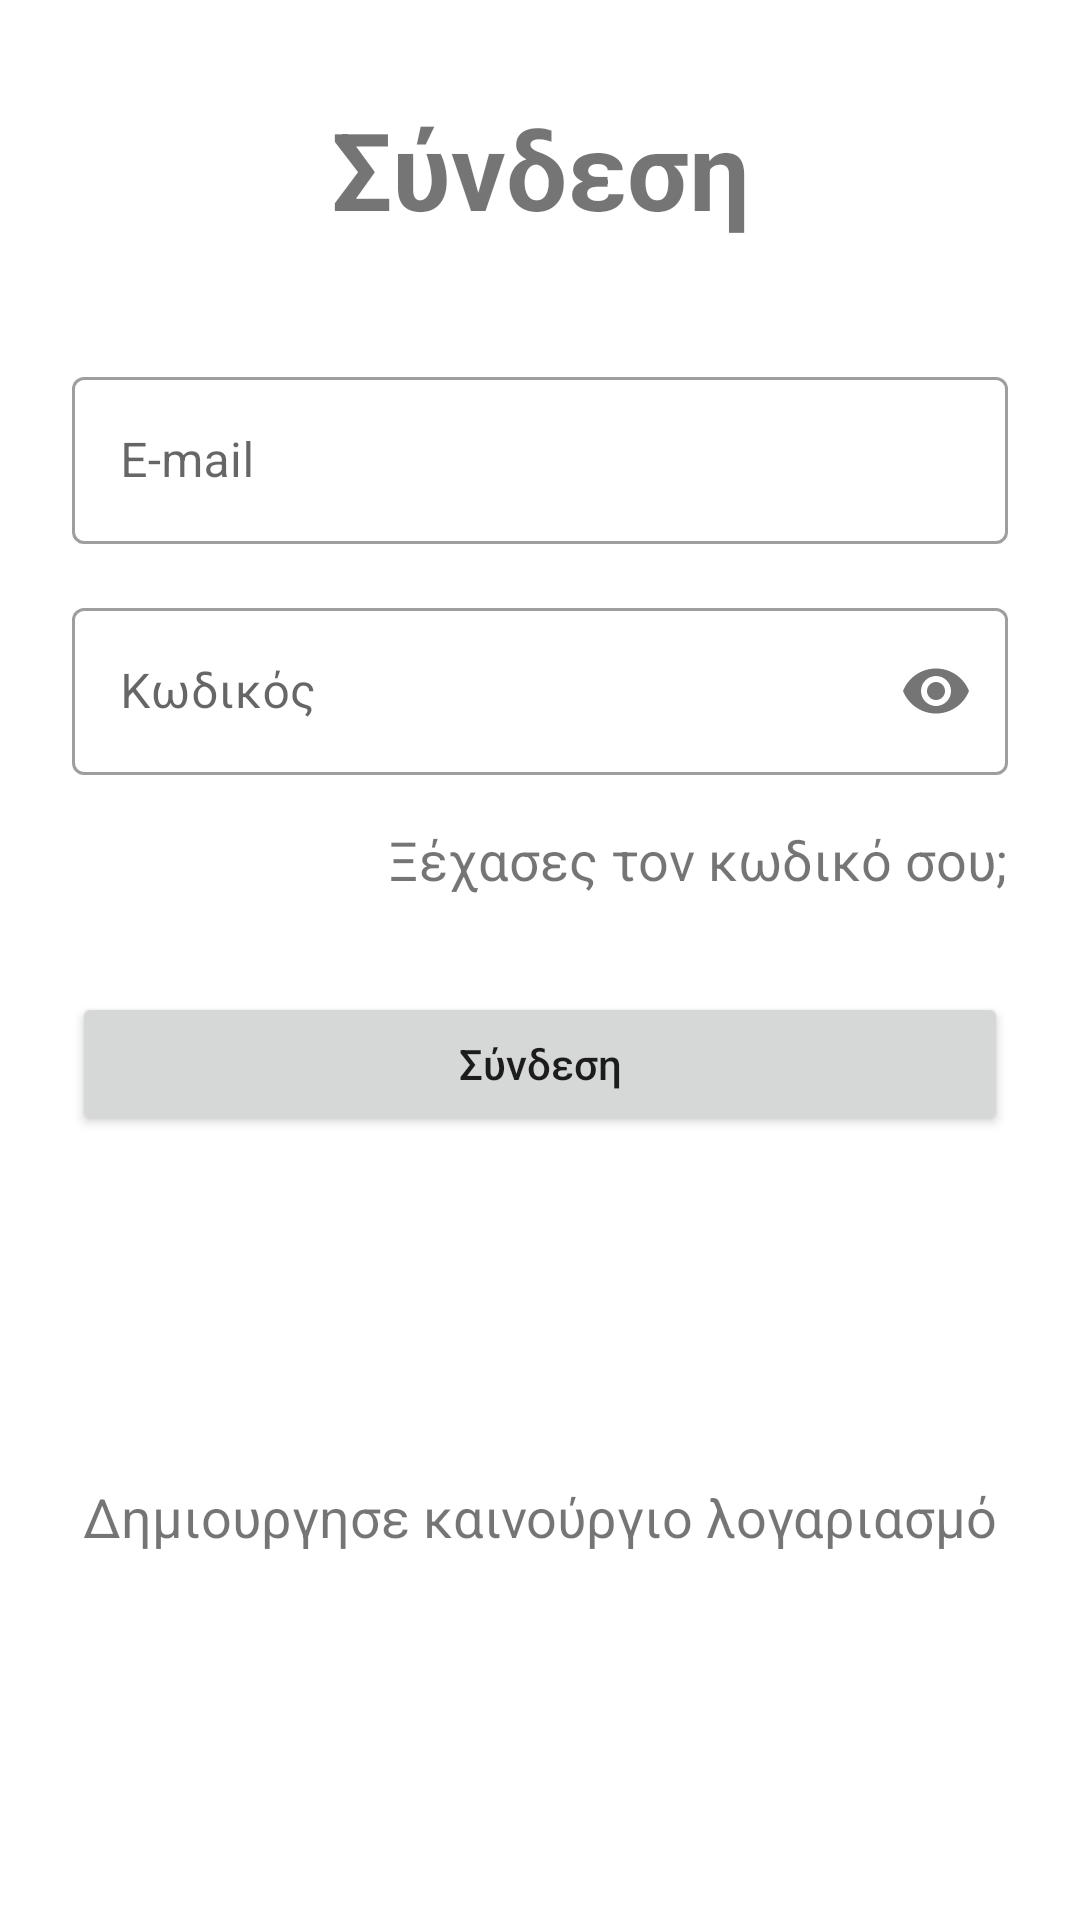

This screen was rendered from an Android layout file. Write that file and the resources it references.
<!-- AndroidManifest.xml: application theme Theme.InDaHouse -->
<!-- res/layout/activity_login.xml -->
<?xml version="1.0" encoding="utf-8"?>
<androidx.constraintlayout.widget.ConstraintLayout xmlns:android="http://schemas.android.com/apk/res/android"
    xmlns:app="http://schemas.android.com/apk/res-auto"
    xmlns:tools="http://schemas.android.com/tools"
    android:layout_width="match_parent"
    android:layout_height="match_parent"
    tools:context=".LoginActivity">

    <androidx.constraintlayout.widget.ConstraintLayout
        android:layout_width="match_parent"
        android:layout_height="match_parent"
        android:layout_gravity="center">

        <TextView
            android:id="@+id/textView"
            android:layout_width="wrap_content"
            android:layout_height="wrap_content"
            android:layout_marginTop="32dp"
            android:text="@string/login_label"
            android:textSize="36sp"
            android:textStyle="bold"
            app:layout_constraintBottom_toBottomOf="parent"
            app:layout_constraintEnd_toEndOf="parent"
            app:layout_constraintStart_toStartOf="parent"
            app:layout_constraintTop_toTopOf="parent"
            app:layout_constraintVertical_bias="0.0" />

        <com.google.android.material.textfield.TextInputLayout
            android:id="@+id/inputEmail"
            style="@style/Widget.MaterialComponents.TextInputLayout.OutlinedBox"
            android:layout_width="match_parent"
            android:layout_height="wrap_content"
            android:layout_marginStart="24dp"
            android:layout_marginTop="40dp"
            android:layout_marginEnd="24dp"
            app:layout_constraintEnd_toEndOf="parent"
            app:layout_constraintStart_toStartOf="parent"
            app:layout_constraintTop_toBottomOf="@+id/textView">

            <com.google.android.material.textfield.TextInputEditText
                android:layout_width="match_parent"
                android:layout_height="wrap_content"
                android:hint="@string/input_email_hint"
                android:inputType="textEmailAddress"
                android:imeOptions="flagNoExtractUi"/>
        </com.google.android.material.textfield.TextInputLayout>

        <com.google.android.material.textfield.TextInputLayout
            android:id="@+id/inputPassword"
            style="@style/Widget.MaterialComponents.TextInputLayout.OutlinedBox"
            android:layout_width="match_parent"
            android:layout_height="wrap_content"
            android:layout_marginStart="24dp"
            android:layout_marginTop="16dp"
            android:layout_marginEnd="24dp"
            app:passwordToggleEnabled="true"
            app:layout_constraintEnd_toEndOf="parent"
            app:layout_constraintStart_toStartOf="parent"
            app:layout_constraintTop_toBottomOf="@+id/inputEmail">

            <com.google.android.material.textfield.TextInputEditText
                android:layout_width="match_parent"
                android:layout_height="wrap_content"
                android:hint="@string/input_password_hint"
                android:inputType="textPassword"
                android:imeOptions="flagNoExtractUi" />
        </com.google.android.material.textfield.TextInputLayout>

        <TextView
            android:id="@+id/forgotPassword"
            android:layout_width="wrap_content"
            android:layout_height="wrap_content"
            android:layout_marginTop="16dp"
            android:text="@string/forgot_password_label"
            android:textSize="18sp"
            app:layout_constraintEnd_toEndOf="@+id/inputPassword"
            app:layout_constraintTop_toBottomOf="@+id/inputPassword" />

        <Button
            android:id="@+id/btnLogin"
            android:layout_width="0dp"
            android:layout_height="wrap_content"
            android:layout_marginTop="32dp"
            android:text="@string/login_button_label"
            android:textAllCaps="false"
            app:layout_constraintEnd_toEndOf="@+id/forgotPassword"
            app:layout_constraintHorizontal_bias="0.0"
            app:layout_constraintStart_toStartOf="@+id/inputPassword"
            app:layout_constraintTop_toBottomOf="@+id/forgotPassword" />

        <TextView
            android:id="@+id/createNewAccount"
            android:layout_width="wrap_content"
            android:layout_height="wrap_content"
            android:layout_marginTop="16dp"
            android:layout_marginBottom="24dp"
            android:text="@string/create_new_account_label"
            android:textSize="18sp"
            app:layout_constraintBottom_toBottomOf="parent"
            app:layout_constraintEnd_toEndOf="@+id/btnLogin"
            app:layout_constraintStart_toStartOf="@+id/btnLogin"
            app:layout_constraintTop_toBottomOf="@+id/btnLogin" />
    </androidx.constraintlayout.widget.ConstraintLayout>

</androidx.constraintlayout.widget.ConstraintLayout>
<!-- resources referenced by this layout -->
<resources>
  <string name="create_new_account_label">Δημιουργησε καινούργιο λογαριασμό</string>
  <string name="forgot_password_label">Ξέχασες τον κωδικό σου;</string>
  <string name="input_email_hint">E-mail</string>
  <string name="input_password_hint">Κωδικός</string>
  <string name="login_button_label">Σύνδεση</string>
  <string name="login_label">Σύνδεση</string>
  <style name="Theme.InDaHouse" parent="Theme.MaterialComponents.DayNight.NoActionBar">
          
          <item name="colorPrimary">@color/purple_500</item>
          <item name="colorPrimaryVariant">@color/purple_700</item>
          <item name="colorOnPrimary">@color/white</item>
          
          <item name="colorSecondary">@color/teal_200</item>
          <item name="colorSecondaryVariant">@color/teal_700</item>
          <item name="colorOnSecondary">@color/black</item>
          
          <item name="android:statusBarColor" tools:targetApi="l">?attr/colorPrimaryVariant</item>
          
      </style>
  <color name="purple_500">#751536</color>
  <color name="purple_700">#751536</color>
  <color name="white">#FFFFFFFF</color>
  <color name="teal_200">#FF03DAC5</color>
  <color name="teal_700">#FF018786</color>
  <color name="black">#FF000000</color>
</resources>
